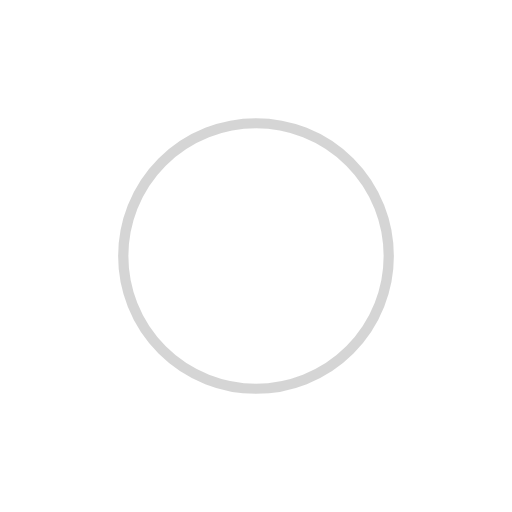
t = 0.00 s
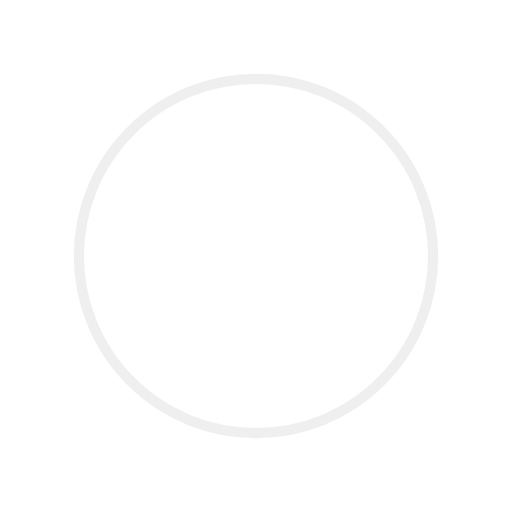
t = 0.25 s
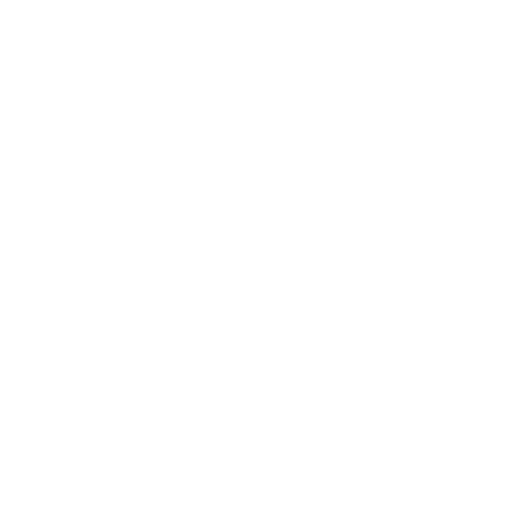
t = 0.50 s
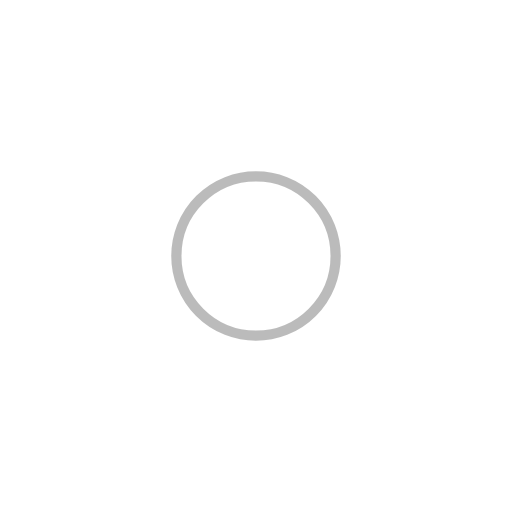
t = 0.75 s

The animated SVG that drew these frames (rendered in a browser with its animation timeline set to each time). Animation: 4 SMIL elements (animate=4); one cycle of 1.00 s, repeats indefinitely.

<?xml version="1.0" encoding="utf-8"?>
<svg xmlns="http://www.w3.org/2000/svg" xmlns:xlink="http://www.w3.org/1999/xlink" style="margin: auto; display: block; shape-rendering: auto;" width="200px" height="200px" viewBox="0 0 100 100" preserveAspectRatio="xMidYMid">
<circle cx="50" cy="50" r="0" fill="none" stroke="#ffffff" stroke-width="2">
  <animate attributeName="r" repeatCount="indefinite" dur="1s" values="0;40" keyTimes="0;1" keySplines="0 0.2 0.8 1" calcMode="spline" begin="0s"></animate>
  <animate attributeName="opacity" repeatCount="indefinite" dur="1s" values="1;0" keyTimes="0;1" keySplines="0.2 0 0.8 1" calcMode="spline" begin="0s"></animate>
</circle><circle cx="50" cy="50" r="0" fill="none" stroke="#ababab" stroke-width="2">
  <animate attributeName="r" repeatCount="indefinite" dur="1s" values="0;40" keyTimes="0;1" keySplines="0 0.2 0.8 1" calcMode="spline" begin="-0.5s"></animate>
  <animate attributeName="opacity" repeatCount="indefinite" dur="1s" values="1;0" keyTimes="0;1" keySplines="0.2 0 0.8 1" calcMode="spline" begin="-0.5s"></animate>
</circle>
<!-- [ldio] generated by https://loading.io/ --></svg>
